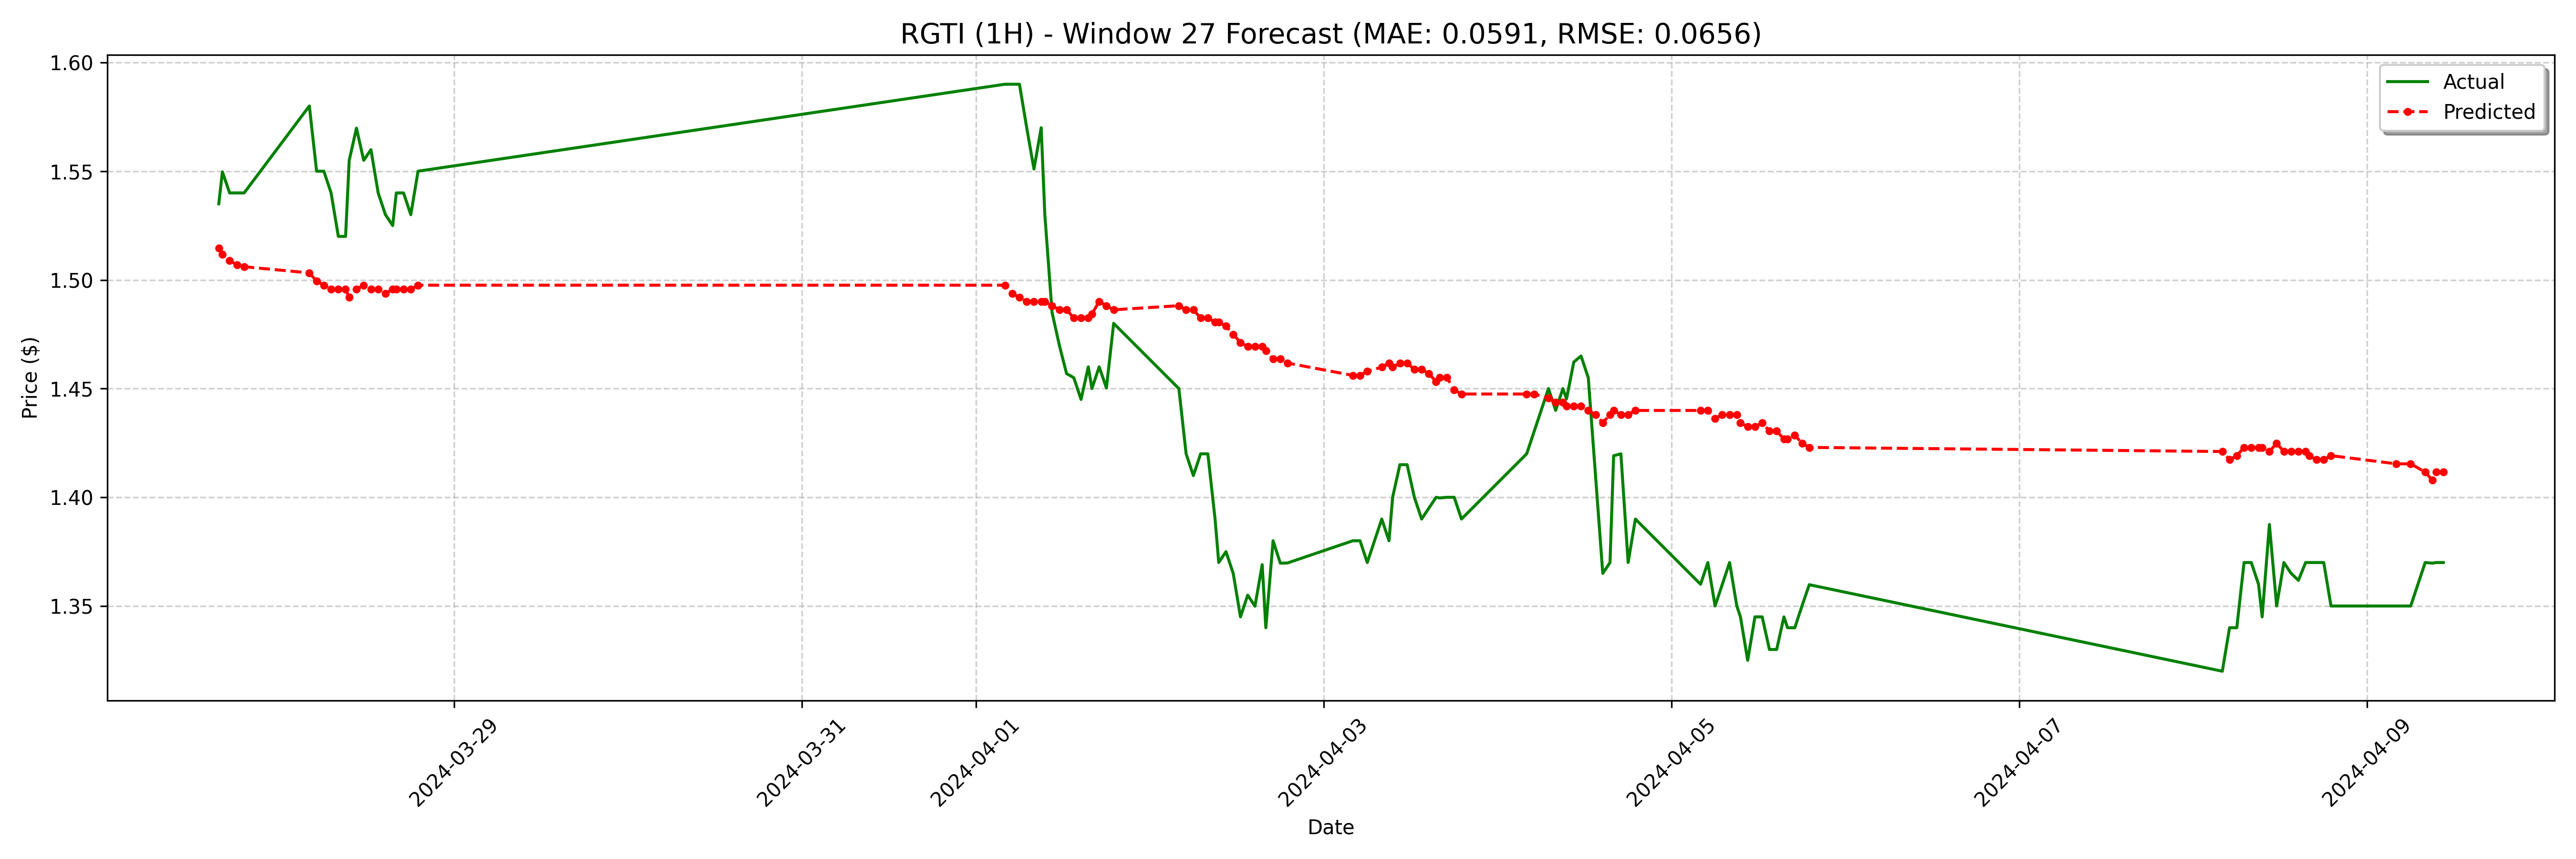

Data behind this chart, as committed beside it:
date, actual, forecast
2024-03-27 15:30:00-04:00, 1.535, 1.515
2024-03-27 16:00:00-04:00, 1.55, 1.512
2024-03-27 17:00:00-04:00, 1.54, 1.509
2024-03-27 18:00:00-04:00, 1.54, 1.507
2024-03-27 19:00:00-04:00, 1.54, 1.506
2024-03-28 04:00:00-04:00, 1.58, 1.503
2024-03-28 05:00:00-04:00, 1.55, 1.499
2024-03-28 06:00:00-04:00, 1.55, 1.498
2024-03-28 07:00:00-04:00, 1.54, 1.496
2024-03-28 08:00:00-04:00, 1.52, 1.496
2024-03-28 09:00:00-04:00, 1.52, 1.496
2024-03-28 09:30:00-04:00, 1.555, 1.492
2024-03-28 10:30:00-04:00, 1.57, 1.496
2024-03-28 11:30:00-04:00, 1.555, 1.498
2024-03-28 12:30:00-04:00, 1.56, 1.496
2024-03-28 13:30:00-04:00, 1.54, 1.496
2024-03-28 14:30:00-04:00, 1.53, 1.494
2024-03-28 15:30:00-04:00, 1.525, 1.496
2024-03-28 16:00:00-04:00, 1.54, 1.496
2024-03-28 17:00:00-04:00, 1.54, 1.496
2024-03-28 18:00:00-04:00, 1.53, 1.496
2024-03-28 19:00:00-04:00, 1.55, 1.498
2024-04-01 04:00:00-04:00, 1.59, 1.498
2024-04-01 05:00:00-04:00, 1.59, 1.494
2024-04-01 06:00:00-04:00, 1.59, 1.492
2024-04-01 07:00:00-04:00, 1.57, 1.49
2024-04-01 08:00:00-04:00, 1.551, 1.49
2024-04-01 09:00:00-04:00, 1.57, 1.49
2024-04-01 09:30:00-04:00, 1.53, 1.49
2024-04-01 10:30:00-04:00, 1.485, 1.488
2024-04-01 11:30:00-04:00, 1.47, 1.486
2024-04-01 12:30:00-04:00, 1.457, 1.486
2024-04-01 13:30:00-04:00, 1.455, 1.482
2024-04-01 14:30:00-04:00, 1.445, 1.482
2024-04-01 15:30:00-04:00, 1.46, 1.482
2024-04-01 16:00:00-04:00, 1.45, 1.484
2024-04-01 17:00:00-04:00, 1.46, 1.49
2024-04-01 18:00:00-04:00, 1.45, 1.488
2024-04-01 19:00:00-04:00, 1.48, 1.486
2024-04-02 04:00:00-04:00, 1.45, 1.488
2024-04-02 05:00:00-04:00, 1.42, 1.486
2024-04-02 06:00:00-04:00, 1.41, 1.486
2024-04-02 07:00:00-04:00, 1.42, 1.482
2024-04-02 08:00:00-04:00, 1.42, 1.482
2024-04-02 09:00:00-04:00, 1.39, 1.481
2024-04-02 09:30:00-04:00, 1.37, 1.481
2024-04-02 10:30:00-04:00, 1.375, 1.479
2024-04-02 11:30:00-04:00, 1.365, 1.475
2024-04-02 12:30:00-04:00, 1.345, 1.471
2024-04-02 13:30:00-04:00, 1.355, 1.469
2024-04-02 14:30:00-04:00, 1.35, 1.469
2024-04-02 15:30:00-04:00, 1.369, 1.469
2024-04-02 16:00:00-04:00, 1.34, 1.467
2024-04-02 17:00:00-04:00, 1.38, 1.464
2024-04-02 18:00:00-04:00, 1.37, 1.464
2024-04-02 19:00:00-04:00, 1.37, 1.462
2024-04-03 04:00:00-04:00, 1.38, 1.456
2024-04-03 05:00:00-04:00, 1.38, 1.456
2024-04-03 06:00:00-04:00, 1.37, 1.458
2024-04-03 08:00:00-04:00, 1.39, 1.46
... 68 more rows
